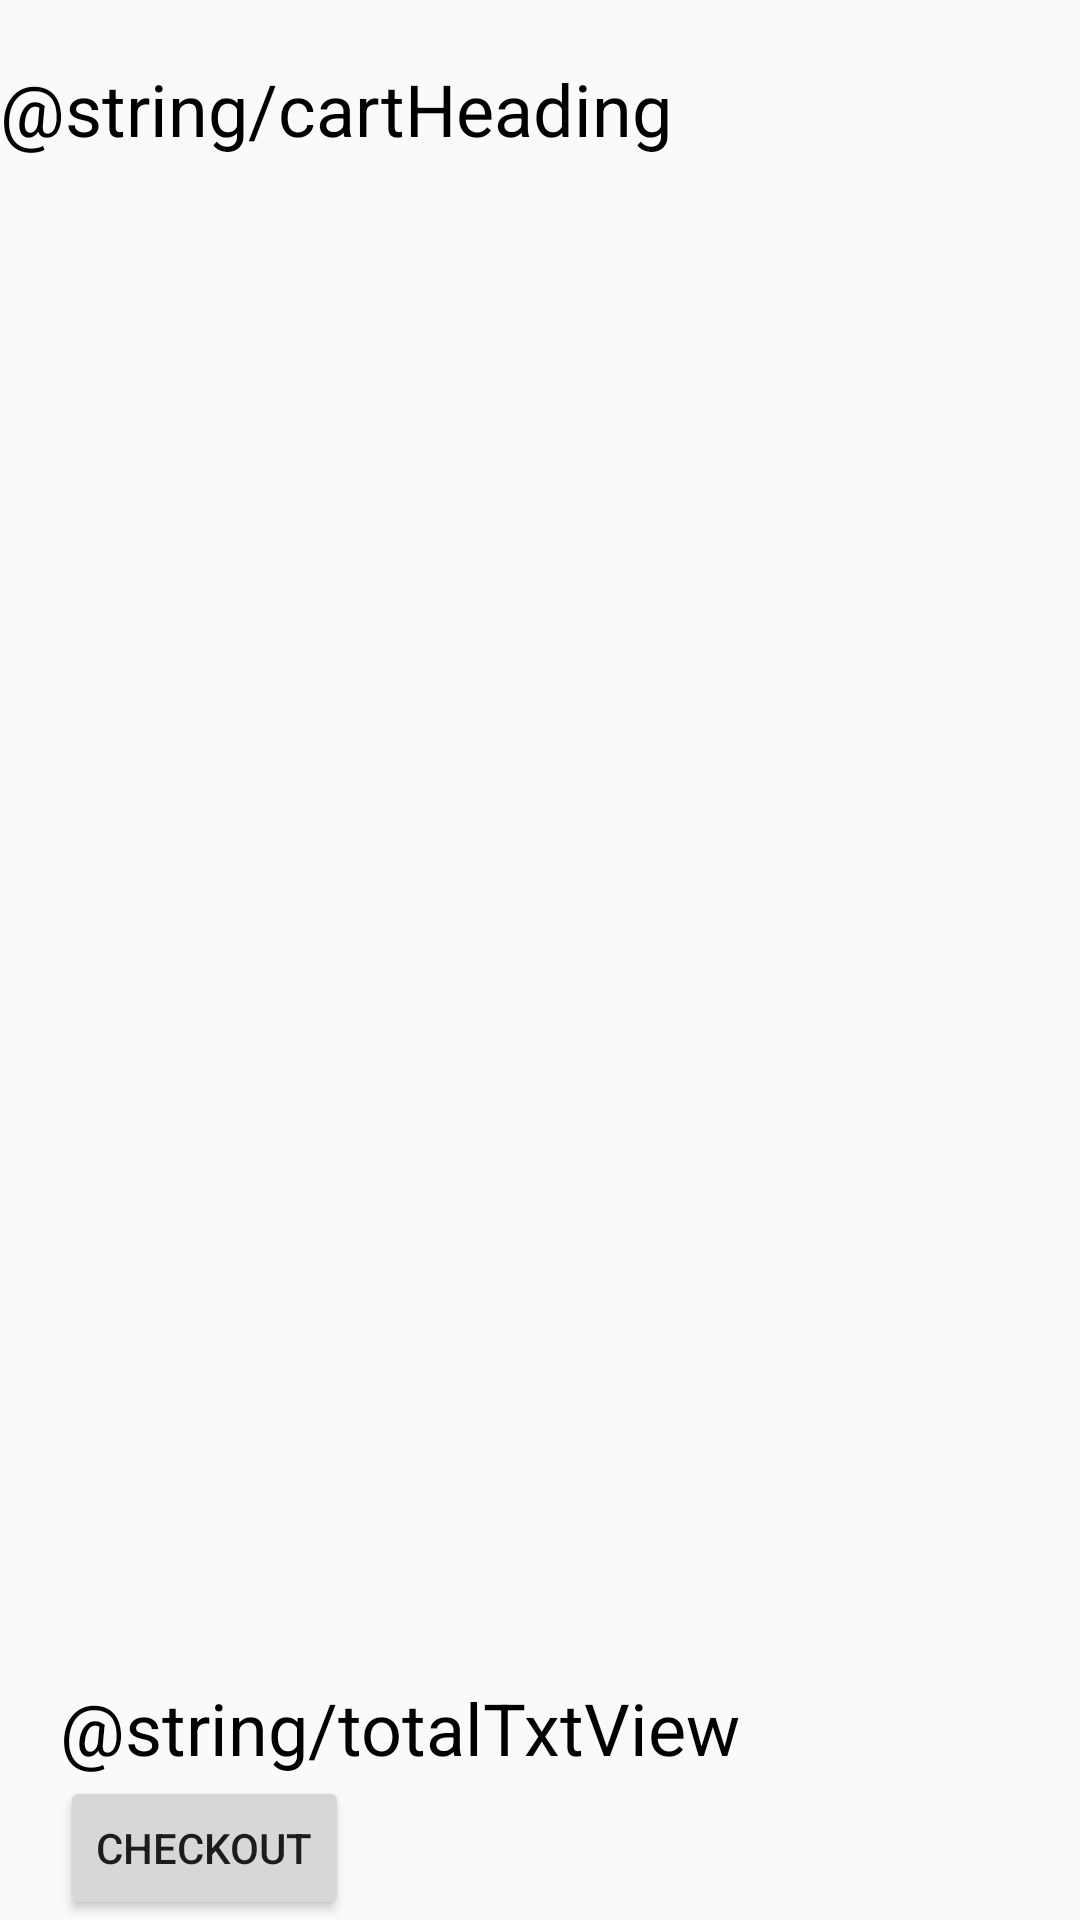

The Android layout XML behind this screen, and the referenced resources:
<!-- AndroidManifest.xml: application theme AppTheme -->
<!-- res/layout/activity_cart.xml -->
<?xml version="1.0" encoding="utf-8"?>
<androidx.constraintlayout.widget.ConstraintLayout xmlns:android="http://schemas.android.com/apk/res/android"
    xmlns:app="http://schemas.android.com/apk/res-auto"
    xmlns:tools="http://schemas.android.com/tools"
    android:layout_width="match_parent"
    android:layout_height="match_parent"
    tools:context=".CartActivity">


    <TextView
        android:id="@+id/cartHeadingTxtView"
        android:layout_width="wrap_content"
        android:layout_height="wrap_content"
        android:layout_marginTop="20dp"
        android:text="@string/cartHeading"
        android:textColor="@color/black"
        android:textSize="@dimen/headingSize24"
        app:layout_constraintStart_toStartOf="parent"
        app:layout_constraintTop_toTopOf="parent"></TextView>

    <androidx.recyclerview.widget.RecyclerView
        android:id="@+id/cartRecyclerView"
        android:layout_width="match_parent"
        android:layout_height="wrap_content"
        android:layout_marginTop="20dp"
        app:layout_constraintStart_toStartOf="parent"
        app:layout_constraintTop_toBottomOf="@id/cartHeadingTxtView"
        >

    </androidx.recyclerview.widget.RecyclerView>

    <LinearLayout
        android:layout_width="match_parent"
        android:layout_height="wrap_content"
        android:id="@+id/checkoutHLL"
        android:orientation="horizontal"
        app:layout_constraintBottom_toTopOf="@id/checkoutButton">

        <TextView
            android:layout_width="wrap_content"
            android:layout_height="wrap_content"
            android:id="@+id/totalTxtView"
            android:text="@string/totalTxtView"
            android:textSize="@dimen/headingSize24"
            android:textColor="@color/black"
            android:layout_marginStart="20dp"
            >
        </TextView>

        <TextView
            android:layout_width="wrap_content"
            android:layout_height="wrap_content"
            android:id="@+id/totalPrice"
            android:text=""
            android:textSize="@dimen/headingSize24"
            android:textColor="@color/black"
            android:paddingStart="20dp"
            ></TextView>




    </LinearLayout>
    <Button
        android:id="@+id/checkoutButton"
        android:layout_width="wrap_content"
        android:layout_height="wrap_content"
        android:layout_alignParentBottom="true"
        android:text="@string/checkout"
        app:layout_constraintBottom_toBottomOf="parent"
        android:layout_marginStart="20dp"
        app:layout_constraintStart_toStartOf="parent"

        />

</androidx.constraintlayout.widget.ConstraintLayout>
<!-- resources referenced by this layout -->
<resources>
  <color name="black">#000000</color>
  <dimen name="headingSize24">24sp</dimen>
  <string name="checkout">CheckOut</string>
  <style name="AppTheme" parent="Theme.AppCompat.Light.DarkActionBar">
          
          <item name="colorPrimary">@color/orange</item>
          <item name="colorPrimaryDark">@color/black</item>
          <item name="colorAccent">@color/colorAccent</item>
      </style>
  <color name="orange">#FF9800</color>
  <color name="colorAccent">#03DAC5</color>
</resources>
